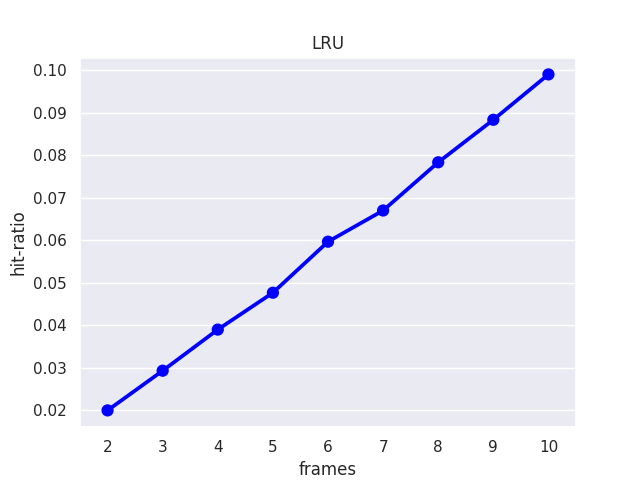

The data file committed next to this chart (first rows):
frames, hit-ratio
2, 0.02
3, 0.02933
4, 0.039
5, 0.04767
6, 0.05967
7, 0.067
8, 0.07833
9, 0.08833
10, 0.099
